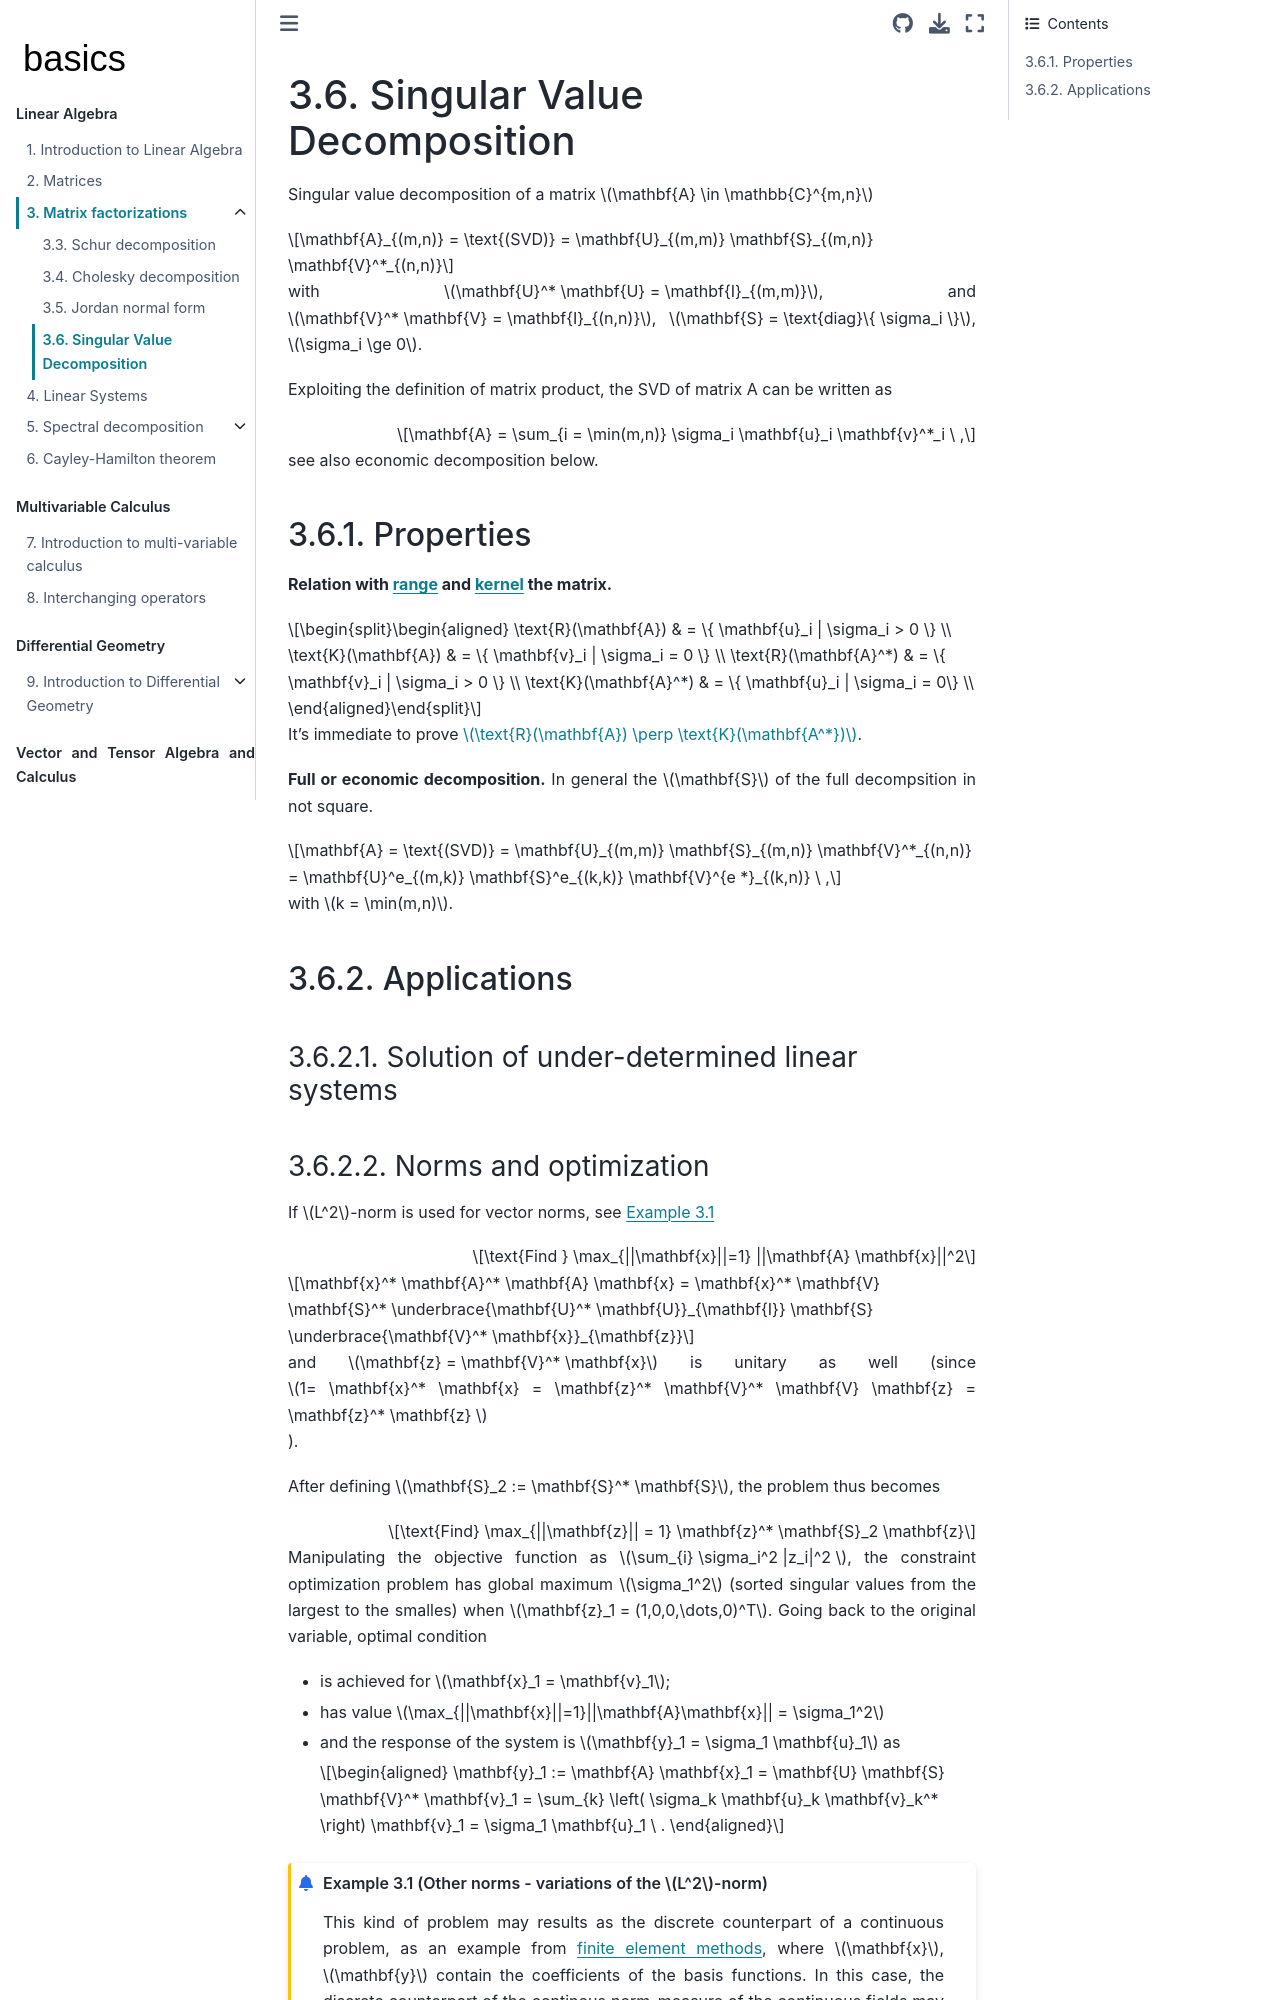

repository: Basics2022/bbooks-math-miscellanea · page: ch/linear-algebra/svd.html · generator: jekyll

(math:svd)=
# Singular Value Decomposition

Singular value decomposition of a matrix $\mathbf{A} \in \mathbb{C}^{m,n}$

$$\mathbf{A}_{(m,n)} = \text{(SVD)} = \mathbf{U}_{(m,m)} \mathbf{S}_{(m,n)} \mathbf{V}^*_{(n,n)}$$

with $\mathbf{U}^* \mathbf{U} = \mathbf{I}_{(m,m)}$, and $\mathbf{V}^* \mathbf{V} = \mathbf{I}_{(n,n)}$, $\mathbf{S} = \text{diag}\{ \sigma_i \}$, $\sigma_i \ge 0$. 

Exploiting the definition of matrix product, the SVD of matrix A can be written as

$$\mathbf{A} = \sum_{i = \min(m,n)} \sigma_i \mathbf{u}_i \mathbf{v}^*_i \ ,$$

see also economic decomposition below.


(math:svd:properties)=
## Properties

**Relation with [range](math:linear-algebra:matrix:subspaces:range) and [kernel](math:linear-algebra:matrix:subspaces:null) the matrix.**

$$\begin{aligned}
  \text{R}(\mathbf{A})   & = \{ \mathbf{u}_i | \sigma_i > 0 \} \\
  \text{K}(\mathbf{A})   & = \{ \mathbf{v}_i | \sigma_i = 0 \} \\
  \text{R}(\mathbf{A}^*) & = \{ \mathbf{v}_i | \sigma_i > 0 \} \\
  \text{K}(\mathbf{A}^*) & = \{ \mathbf{u}_i | \sigma_i = 0\} \\
\end{aligned}$$

It's immediate to prove [$\text{R}(\mathbf{A}) \perp \text{K}(\mathbf{A^*})$](math:linear-algebra:thms:RAperpKAh).

**Full or economic decomposition.** In general the $\mathbf{S}$ of the full decompsition in not square. 

$$\mathbf{A} = \text{(SVD)} = \mathbf{U}_{(m,m)} \mathbf{S}_{(m,n)} \mathbf{V}^*_{(n,n)} = \mathbf{U}^e_{(m,k)} \mathbf{S}^e_{(k,k)} \mathbf{V}^{e *}_{(k,n)} \ ,$$

with $k = \min(m,n)$.

(math:svd:applications)=
## Applications

### Solution of under-determined linear systems
